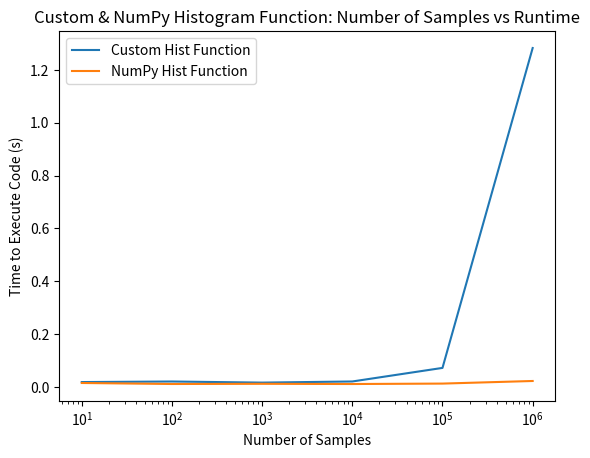

This chart was generated by the following Python code:
''' This code contains 1) The custom histogram function created
 2) A for loop to test each sample size across the two functions 
 (as well as another for loop to average out these values over multiple tests) 
 ***NOTE: plt.show() is currently commented out for both histograms so they don't
 appear every loop. They have been compared and are identical. ***   '''

import numpy as np
import matplotlib.pyplot as plt
from time import time

def hist_manual(input, bins, plot = False):
    '''input is a 1D array; bins is an integer. Works by creating linspace array of bin size
    and checks how many values fall within the range of each bin. Produces histogram pyplot
    '''
    min = np.min(input)
    max = np.max(input)
    x = np.linspace(min,max,bins+1)
    y = np.zeros(bins+1) 
    #Bins+1 used so the histogram can start at zero at the edges
    y[0] = 0
    for i in range(np.size(x)-1):
        y[i+1] = np.size(np.where((input >= x[i]) & (input < x[i+1])))
    # By using >= and < for each, ensures no overlap in one value 
    # being sorted into two bins/double counted
    y[bins] = np.size(np.where(input > x[bins-1])) #capturing final bin
    
    if plot == True:
        plt.step(x, y, color="red", label='Custom')
        plt.fill_between(x,y, step="pre", alpha=0.4, color='red')
        plt.legend()
        plt.title("Histogram")
        plt.xlabel("Data Values")
        plt.ylabel("Number of Occurrences")
        ###!plt.show()
        plt.clf()
    

N = np.array([10,100,1000,10000,100000,1000000])  #Sample sizes
M = 1000    #Bin Size
time_arr_custom = np.zeros(np.size(N))
time_arr_numpy = np.zeros(np.size(N))


for j in np.arange(3):  ## Average 3 times for better results
    for i in np.arange(np.size(N)):
        data = np.random.randn(N[i])  
   
        ### Numpy function
        start = time() 
        counts, bins = np.histogram(data, M)
        plt.step(bins[:-1], counts)
        ###!plt.show()
        plt.clf() #Clear pyplot cache
        end = time()
        time_arr_numpy[i] += end-start
        
        ### Manual function
        start = time() 
        hist_manual(data, M, plot=True)
        end = time()
        time_arr_custom[i] += end-start
    

print("Custom function ", time_arr_custom/3) #Divide by 3 because that will return mean result
print("Numpy function ", time_arr_numpy/3)

### Plot time comparison between each histogram function

plt.plot(N, time_arr_custom/3, label="Custom Hist Function")
plt.plot(N, time_arr_numpy/3, label="NumPy Hist Function")
plt.xscale('log')
plt.legend()
plt.xlabel("Number of Samples")
plt.ylabel("Time to Execute Code (s)")
plt.title("Custom & NumPy Histogram Function: Number of Samples vs Runtime")
plt.show()